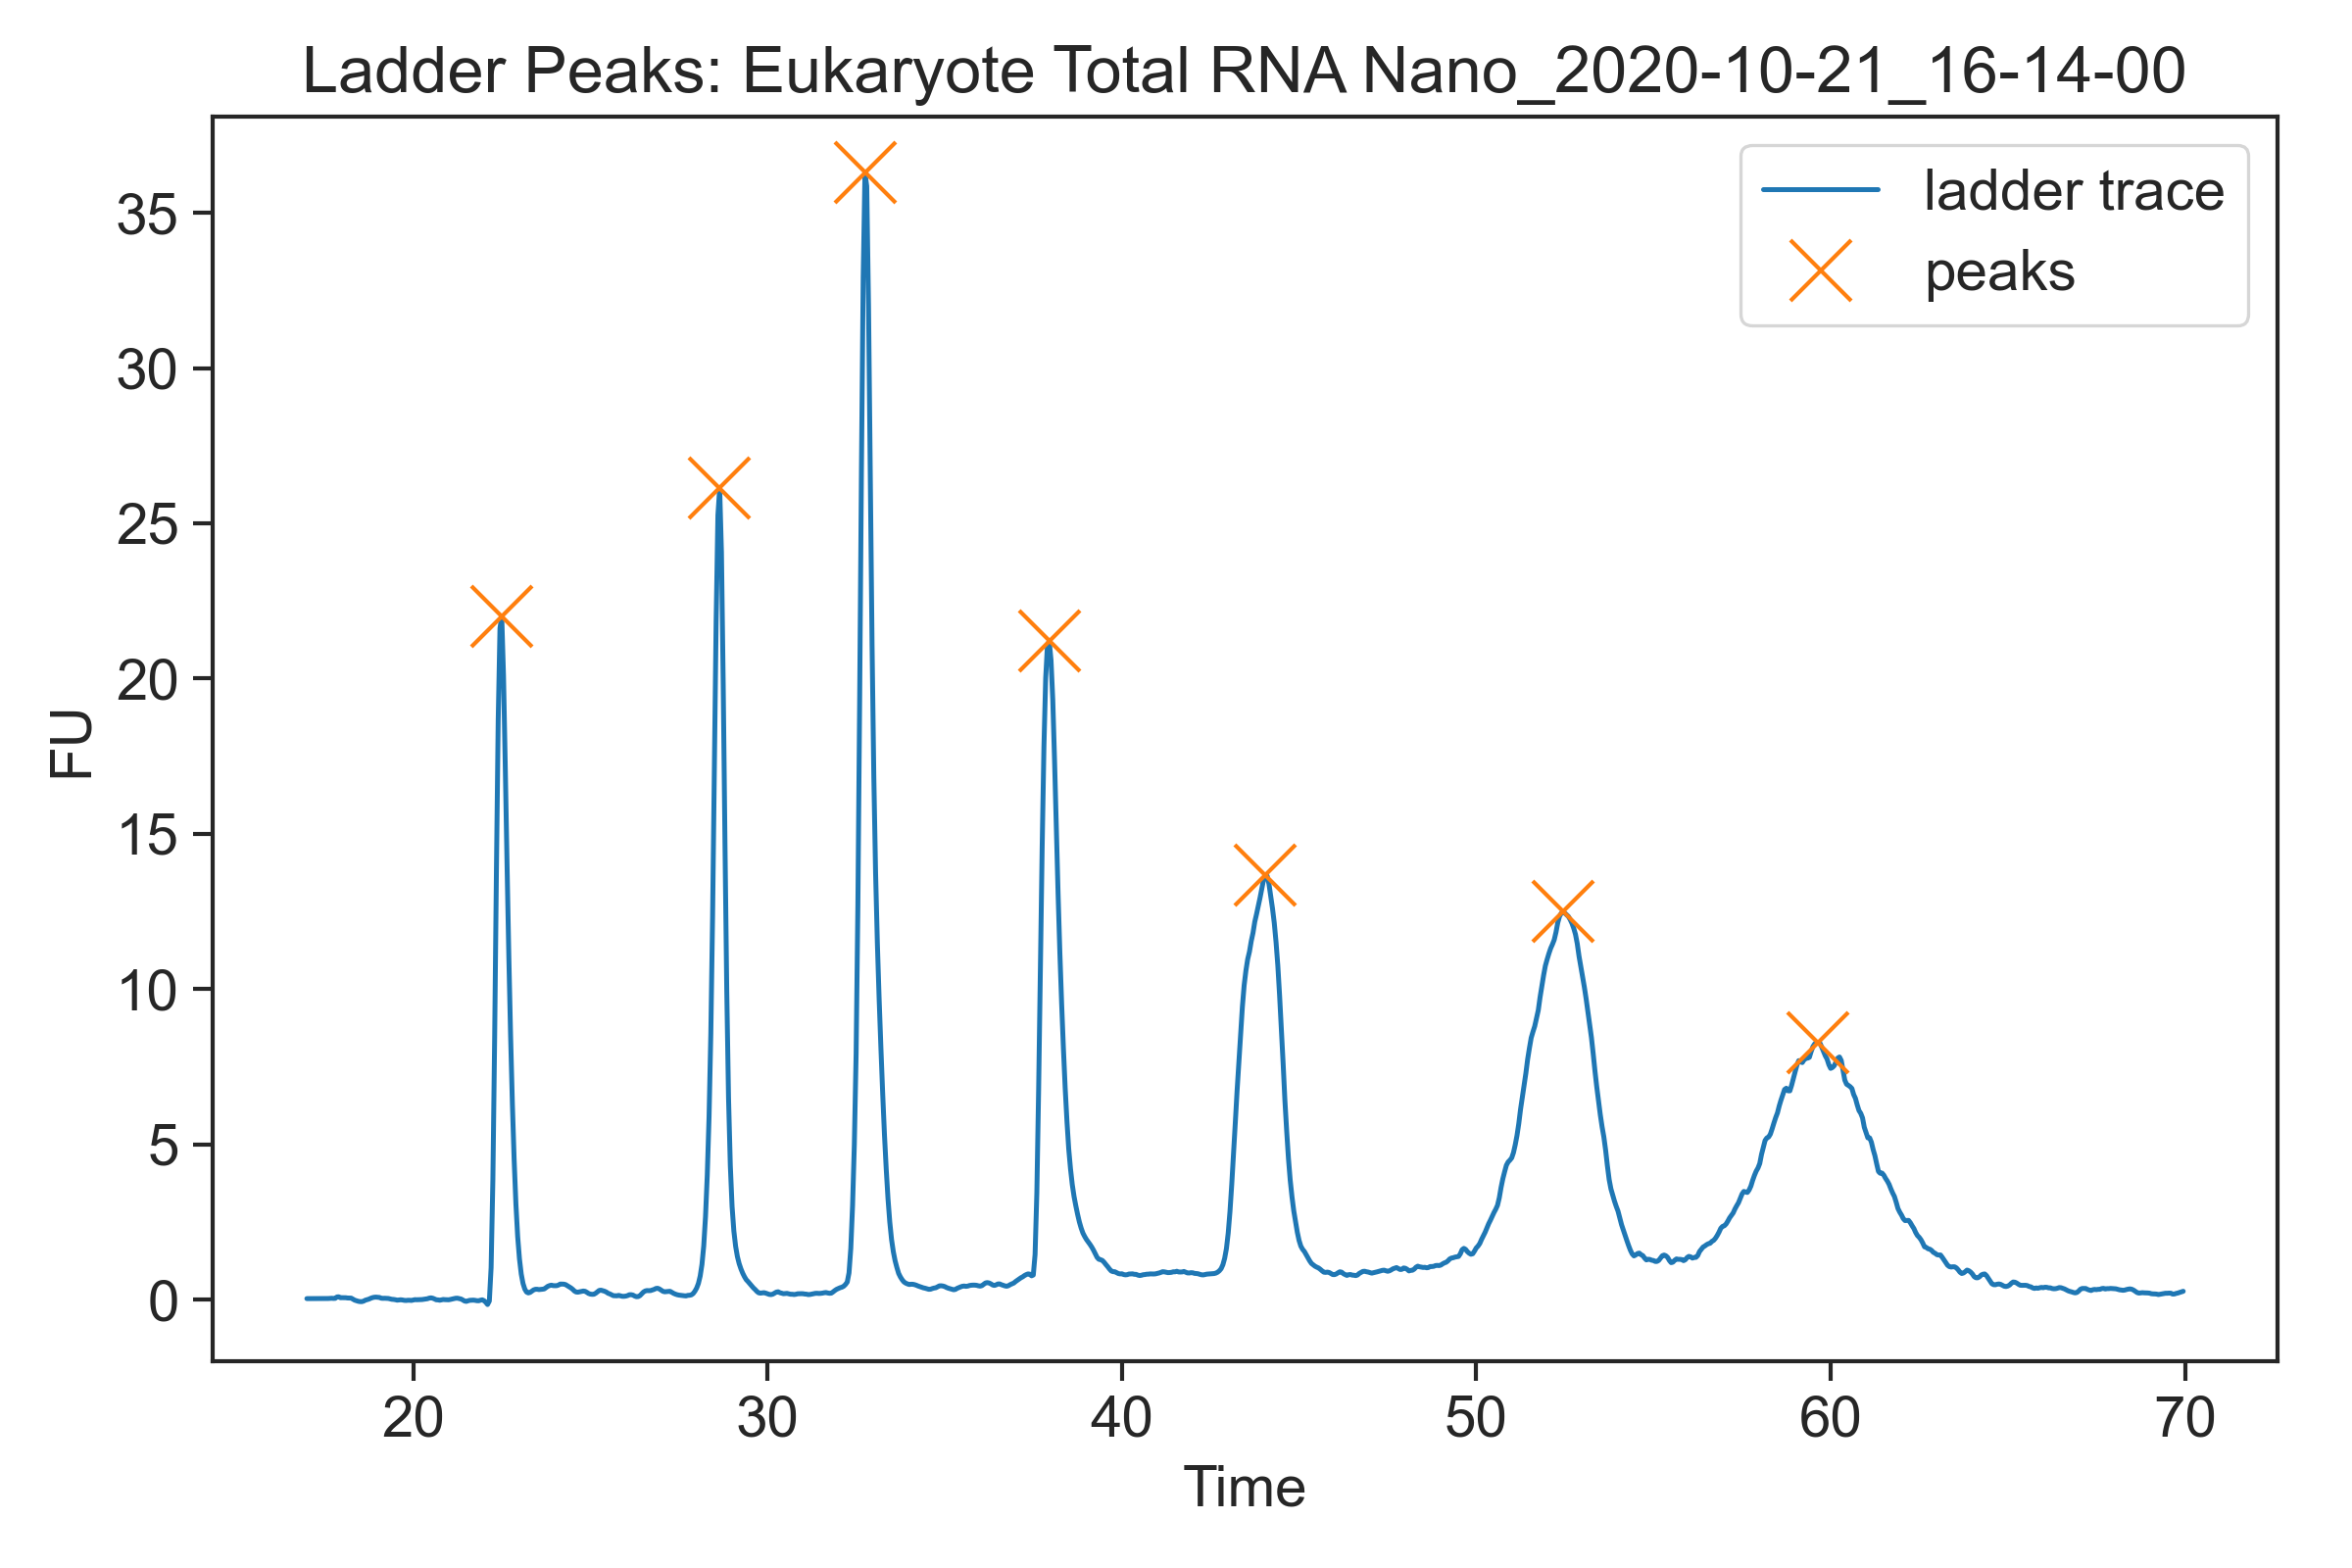

Values plotted in this chart, from the file beside it:
Data File Name, Eukaryote Total RNA Nano_2020-10-21_16-1…
Data File Path, C:\Program Files (x86)\Agilent\2100 bioa…
Date Created, Wednesday, October 21, 2020 11:13:59 PM
Date Last Modified, Wednesday, October 21, 2020 11:46:22 PM
Version Created, B.02.10.SI764
Version Last Modified, B.02.10.SI764
Assay Name, Eukaryote Total RNA Nano Series II
Assay Path, C:\Program Files (x86)\Agilent\2100 bioa…
Assay Title, Eukaryote Total RNA Nano
Assay Version, 2.6
Number of Samples Run, 12
Sample Name, Ladder
Number of Events, 1060
Time, Value
17, 2.928162E-02
17.05, 2.928162E-02
17.1, 2.928162E-02
17.15, 2.928162E-02
17.2, 2.928162E-02
17.25, 2.928162E-02
17.3, 2.928162E-02
17.35, 2.928162E-02
17.4, 2.928162E-02
17.45, 2.928162E-02
17.5, 2.928162E-02
17.55, 2.928162E-02
17.6, 3.242719E-02
17.65, 3.777263E-02
17.7, 3.982029E-02
17.75, 3.497465E-02
17.8, 3.762218E-02
17.85, 8.259641E-02
17.9, 8.700884E-02
17.95, 5.722149E-02
18, 5.936782E-02
18.05, 5.771022E-02
18.1, 5.727978E-02
18.15, 4.864192E-02
18.2, 4.797411E-02
18.25, 4.531754E-02
18.3, 1.096503E-02
18.35, -2.063462E-02
18.4, -3.897355E-02
18.45, -5.715153E-02
18.5, -6.674282E-02
18.55, -6.843171E-02
18.6, -5.267047E-02
18.65, -2.201965E-02
18.7, -5.558138E-03
18.75, 1.231488E-02
18.8, 3.836212E-02
18.85, 5.965645E-02
18.9, 0.07266
18.95, 7.661554E-02
19, 7.064599E-02
19.05, 6.649647E-02
19.1, 4.174906E-02
19.15, 3.836313E-02
19.2, 3.997535E-02
19.25, 3.647851E-02
19.3, 3.359195E-02
... 1,014 more rows
